Run: headless pygame with SDL's dummy video driver; simulated clock (each Clock.tick advances the game by its frame time, no real sleeping); random seed 0; keys injected as events and as key.get_pressed() state; no mouse input.
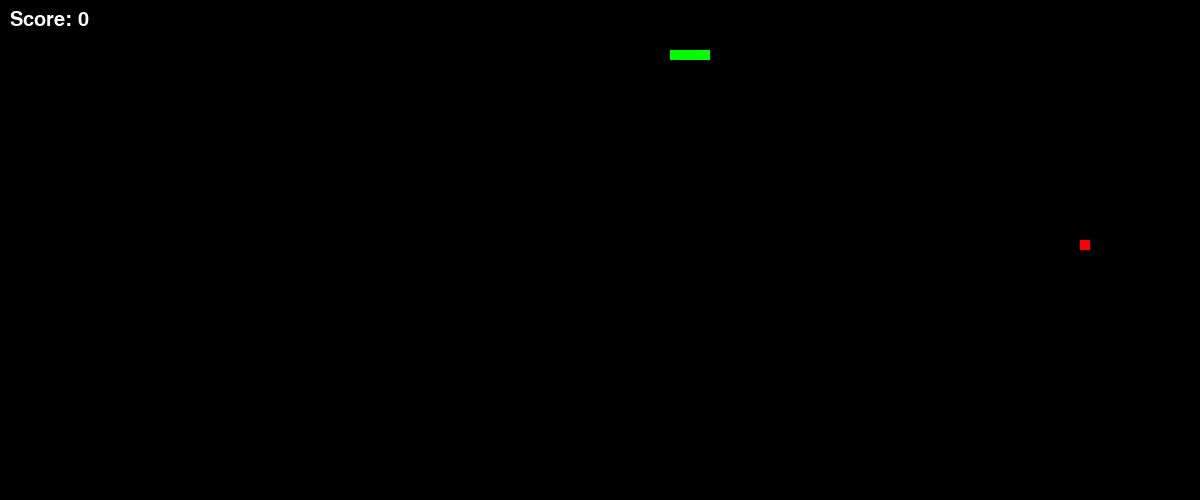
Frame 1 of 4 · flips 1–60 · no input
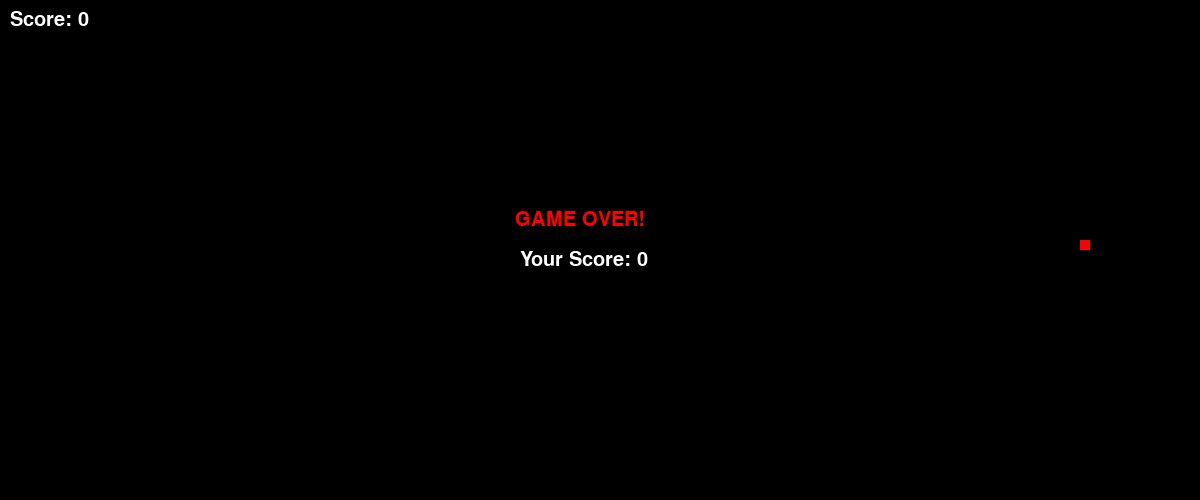
Frame 2 of 4 · flips 61–180 · tapped SPACE, RETURN · held RIGHT (→), D
Frame 3 of 4 · flips 181–300 · held DOWN (↓), S · screen unchanged from frame 2, image omitted
Frame 4 of 4 · flips 301–420 · held LEFT (←), A, UP (↑), W · screen unchanged from frame 3, image omitted

The pygame program that drew these frames:

import pygame
import random
import sys

pygame.init()

# Window
screen = pygame.display.set_mode((1200, 500))
pygame.display.set_caption("Snake game")

# Colors
BLACK = (0,0,0)
GREEN = (0,255,0)
RED = (255,0,0)
WHITE = (255, 255, 255)

#Snake Body and Food
snake_body = [(100,50),(90,50),(80,50),(70,50)]
direction = "RIGHT"
food_position = (random.randrange(0, 1200, 10), random.randrange(0, 500, 10))
score = 0
game_over = False
font = pygame.font.SysFont("arial", 30)

# Clock
clock = pygame.time.Clock()
speed = 15


#Function to Display Text
def draw (text,color,x,y):
    text_surface = font.render(text, True, color)
    screen.blit(text_surface,(x,y))

#Main loop
while True:
    for event in pygame.event.get():
        if event.type == pygame.QUIT:
            pygame.quit()
            sys.exit()
        if event.type == pygame.KEYDOWN:
            if event.key == pygame.K_UP and direction != "DOWN":
                direction = "UP"
            elif event.key == pygame.K_DOWN and direction != "UP":
                direction = "DOWN"
            elif event.key == pygame.K_LEFT and direction != "RIGHT":
                direction = "LEFT"
            elif event.key == pygame.K_RIGHT and direction != "LEFT":
                direction = "RIGHT"
    #Movement
    if not game_over:
        head_x, head_y = snake_body[0]

        if direction == "RIGHT":
            head_x += 10
        elif direction == "LEFT":
            head_x -= 10
        elif direction == "UP":
            head_y -= 10
        elif direction == "DOWN":
            head_y += 10

    new_head = (head_x, head_y)
    snake_body.insert(0, new_head)
    
    #Game Over Condition
    if head_x < 0 or head_x >= 1200 or head_y < 0 or head_y > 500:
        game_over = True
    
    if new_head in snake_body[1:]:
        game_over = True

    # Check food
    if new_head == food_position:
        score += 10
        food_position = (random.randrange(0, 1200, 10),
                          random.randrange(0, 500, 10))
    else:
        snake_body.pop()

    # Draw everything
    screen.fill(BLACK)
    for block in snake_body:
        pygame.draw.rect(screen, GREEN, pygame.Rect(block[0], block[1], 10, 10))


    pygame.draw.rect(screen, RED, pygame.Rect(food_position[0], food_position[1], 10, 10))

    draw(f"Score: {score}",WHITE, 10, 10)
    
    #Game Over
    if game_over:
        draw("GAME OVER!", RED, 1200 // 2 - 85, 500 // 2 - 40)
        draw(f"Your Score: {score}",WHITE, 1200 // 2 - 80, 500 // 2)

    pygame.display.update()
    clock.tick(speed)
